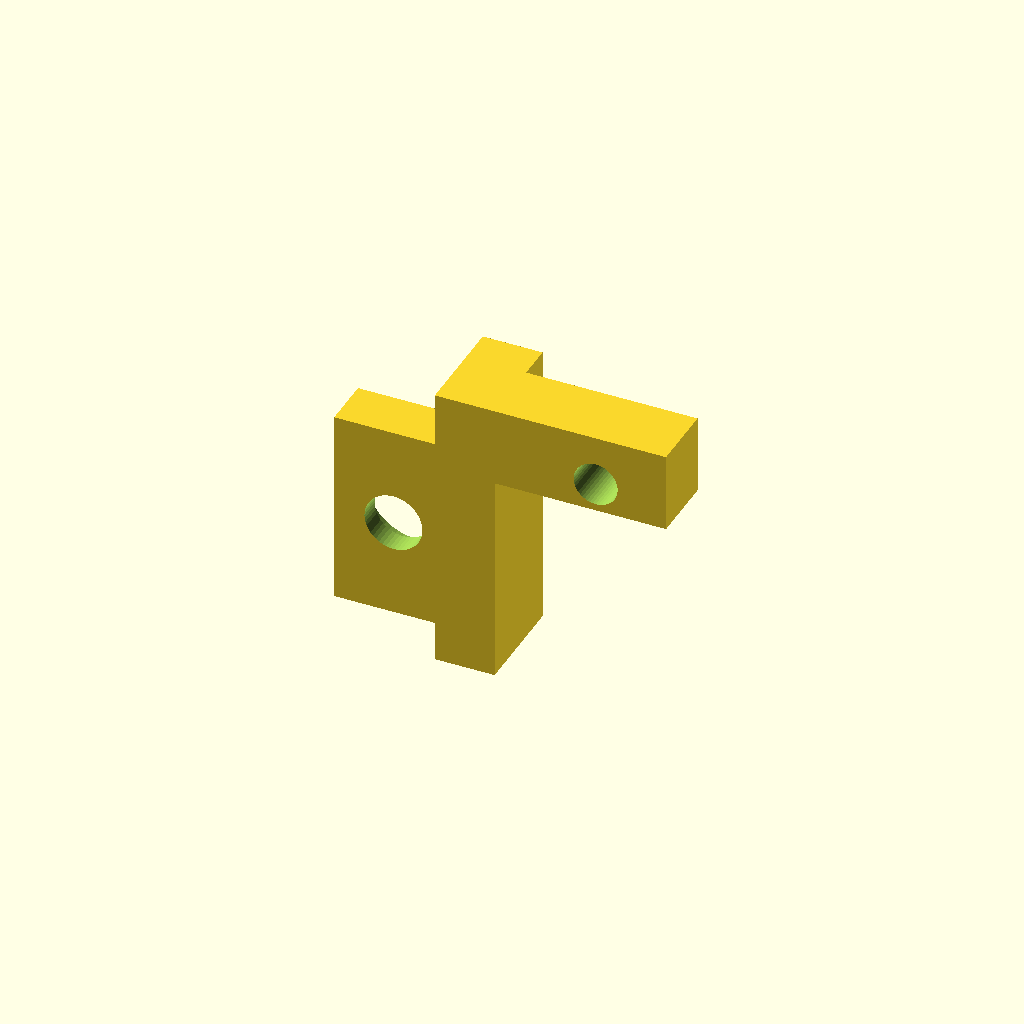
Cell 1 — every parameter at its default value.
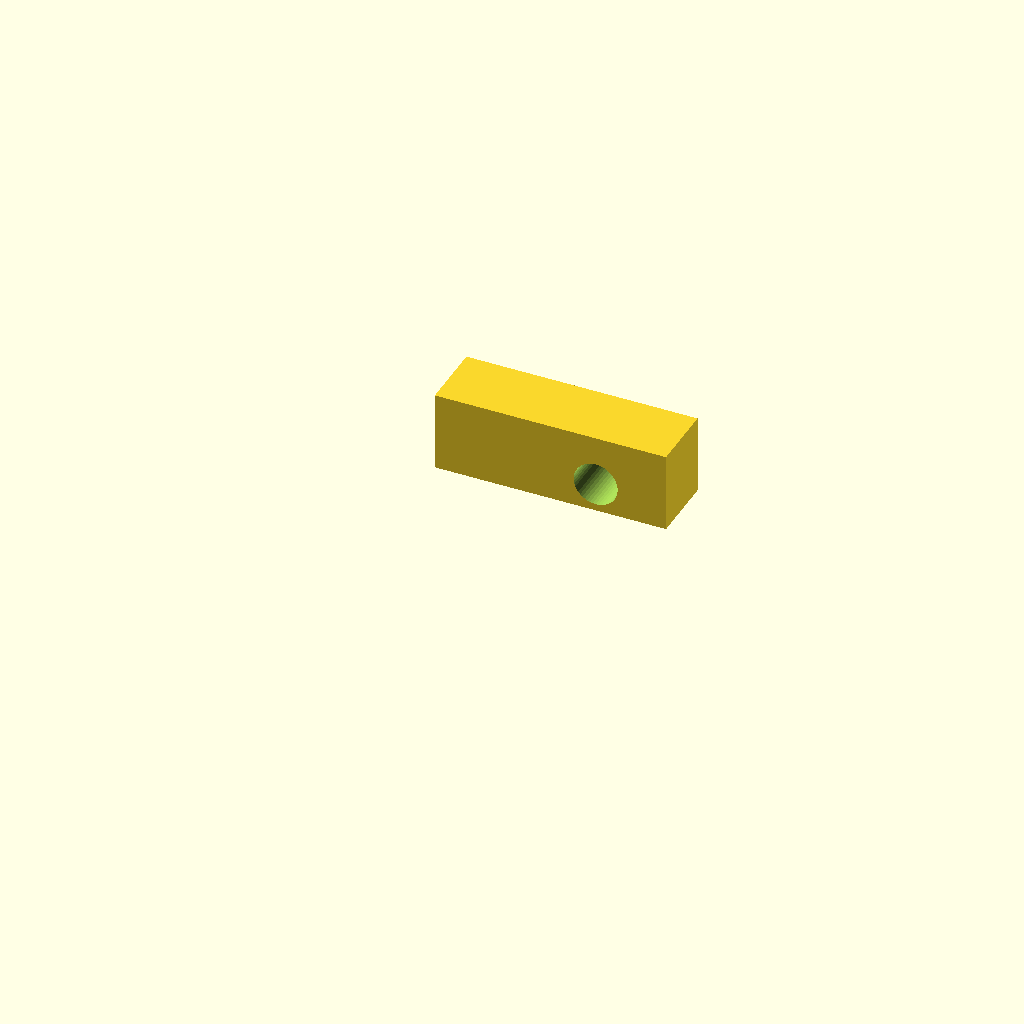
Cell 2: the same model with web_in = 208.
One fixed orthographic camera (rotation 55°, 0°, 25°; colour scheme Cornfield) for every cell.
Source of the model, outputs/TL-SG108E_post_brackets_2026-10-30/src/SG8-PB-A.scad:
// SG8-PB-A (2026-10-30): post brackets that hang the printed SG8-M6-D tray from the back of the front rack posts.
// Frame = faceplate/slot frame: X centred, plate back Y=0, Z=0 slot bottom, U centre Z=22.225.
// Post (Lab Rax 1U, measured from the source mesh): front flange Y 0..6 for |X| >= 111.1, middle hole (unused by the
// faceplate) Ø7.6 at X ±118.2625, Z 22.225; side flange outboard at |X| 134.1..139.6. M6 insert assumed in that hole.
// Tray (D, unchanged): uprights 16 x 6 at X -92.5 / 62.5, Y 8.3..14.3, hole Ø6.6 at Z 38.425 (head counterbore at the rear);
// sleeve wall + lip top Z 34.85 under each upright. B plate bosses must be cut off: this block takes their place.
// Block: Y 0.3..8.0, Z 35.15..44.2, 5.0 mm pilot (M6 threads straight into it; no room for an insert above the lip).
// Post pad: Y 6..12, M6 x 8 from behind, 11.5 counterbore leaving 2.5 under the head (~5.5 into the post hole).
// Fit, strength, insert presence in the middle hole: UNKNOWN.
part="left";            // left | right | both
id="SG8-PB-A";
hs_z=38.425; hole_z=22.225; post_x=118.2625; post_in=111.1;
y0=0.3; yb=8.0; zb=35.15; ztop=44.2; pad_y=[6.2,12]; pad_z=[11,33.5];
web_in=104;             // inner edge of the post web (tray is |X| <= 102 / 72)
pilot=5.0; clear=6.6; cb=11.5; web=2.5;
$fn=48;
module pad(s){ // s=+1 right, -1 left
 difference(){
  translate([s>0?web_in:-125,pad_y[0],pad_z[0]])cube([125-web_in,pad_y[1]-pad_y[0],pad_z[1]-pad_z[0]]);
  translate([s*post_x,pad_y[0]-0.1,hole_z])rotate([-90,0,0])cylinder(d=clear,h=10);
  translate([s*post_x,pad_y[0]+web,hole_z])rotate([-90,0,0])cylinder(d=cb,h=10);
  translate([s*post_x,pad_y[1]-0.6,pad_z[0]+3.2])rotate([-90,0,0])linear_extrude(1)mirror([s>0?0:1,0,0])
   text(id,size=3,font="Liberation Sans:style=Bold",halign="center",valign="center");
 }}
module web(s,z0){translate([s>0?web_in:-post_in+0.3,y0,z0])cube([post_in-0.3-web_in,pad_y[1]-y0,ztop-z0]);}
module block(x0,x1){difference(){translate([x0,y0,zb])cube([x1-x0,yb-y0,ztop-zb]);}}
module bore(x){translate([x,y0-0.1,hs_z])rotate([-90,0,0])cylinder(d=pilot,h=10);}
module left(){difference(){union(){pad(-1);web(-1,pad_z[0]);block(-post_in+0.3,-84.5);}bore(-92.5);}}
// Right: keystone block on the plate back sits at X 78..98, Y 0..8, Z 10.3..38.2, so the right bracket is a frame around it:
// low beam under it (Z 0.6..6.6), column between tray and keystone (X 72.4..77.6), top beam above it (Z 41..44.2).
module right(){difference(){union(){pad(1);web(1,0.6);block(54.5,77.6);
  translate([72.4,y0,0.6])cube([77.6-72.4,yb-y0,ztop-0.6]);
  translate([72.4,y0,0.6])cube([web_in-72.4+0.01,pad_y[1]-y0,6]);
  translate([72.4,y0,41])cube([web_in-72.4+0.01,pad_y[1]-y0,ztop-41]);}bore(62.5);}}
if(part=="left")left(); else if(part=="right")right(); else {left();right();}
Customizer parameters (derived from the source; name, type, default, range or options):
part: string, default "left"
id: string, default "SG8-PB-A"
web_in: number, default 104
